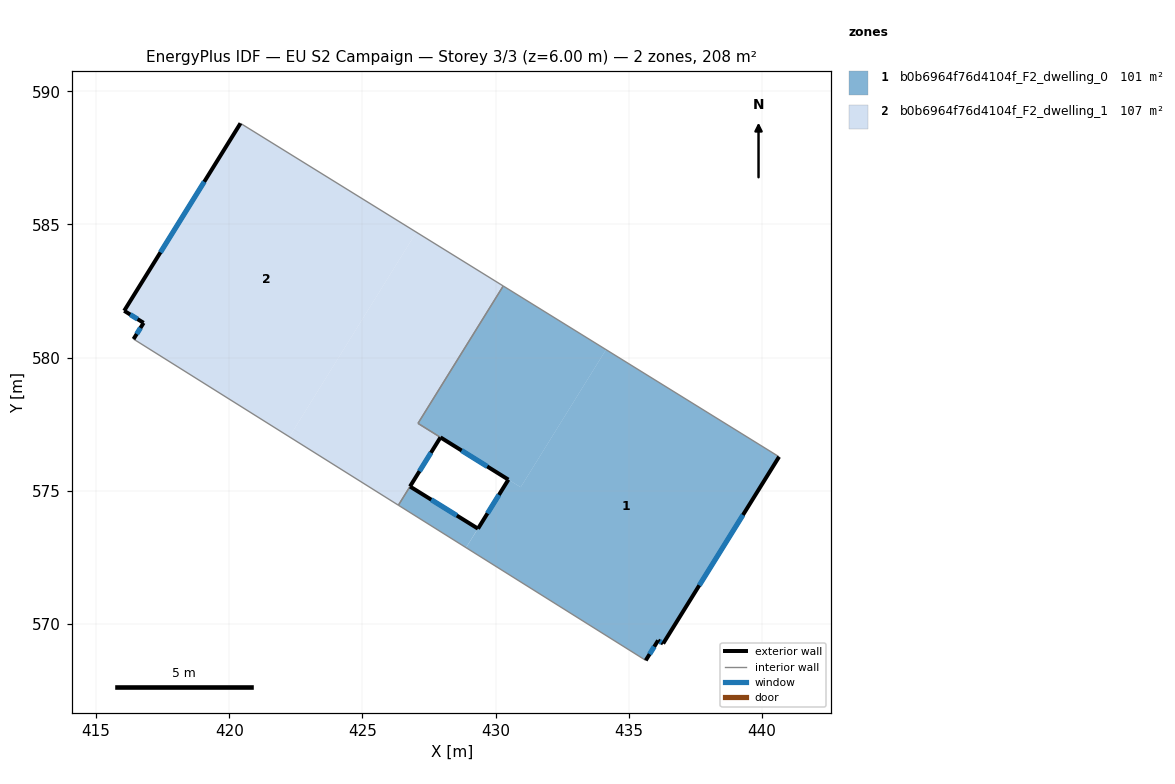
=== STOREY PLAN SPEC (per zone: floor XY polygon, exterior-wall plan segments, windows/doors) ===
zone 1: b0b6964f76d4104f_F2_dwelling_0  (101.1 m²)
  floor: (440.64, 576.28) (436.29, 569.27) (436.10, 569.39) (435.63, 568.64) (428.89, 572.87) (429.08, 573.18) (429.34, 573.58) (430.48, 575.42) (430.94, 575.14) (434.14, 580.30)
  floor: (434.14, 580.30) (430.94, 575.14) (430.19, 575.60) (427.08, 577.54) (430.28, 582.69)
  floor: (429.33, 573.59) (428.89, 572.87) (426.35, 574.46) (426.79, 575.16)
  exterior wall: (430.48, 575.42) – (429.34, 573.58)  [2.2 m]
    window: (430.12, 574.85) – (429.69, 574.16)  [0.9 m²]
  exterior wall: (436.29, 569.27) – (440.64, 576.28)  [8.3 m]
    window: (437.64, 571.46) – (439.28, 574.10)  [3.5 m²]
  exterior wall: (436.10, 569.39) – (436.29, 569.27)  [0.2 m]
    window: (436.16, 569.35) – (436.23, 569.31)  [0.1 m²]
  exterior wall: (435.63, 568.64) – (436.10, 569.39)  [0.9 m]
    window: (435.78, 568.87) – (435.95, 569.16)  [0.4 m²]
  exterior wall: (429.34, 573.58) – (426.79, 575.16)  [3.0 m]
    window: (428.54, 574.08) – (427.58, 574.67)  [1.3 m²]
  exterior wall: (427.93, 577.01) – (430.48, 575.42)  [3.0 m]
    window: (428.72, 576.52) – (429.68, 575.92)  [1.3 m²]
  interior walls: 5
zone 2: b0b6964f76d4104f_F2_dwelling_1  (107.1 m²)
  floor: (430.28, 582.69) (427.08, 577.53) (427.93, 577.01) (426.35, 574.46) (422.26, 577.03) (427.02, 584.71)
  floor: (427.02, 584.71) (422.26, 577.03) (416.41, 580.70) (416.79, 581.31) (416.06, 581.76) (420.42, 588.80)
  exterior wall: (416.79, 581.31) – (416.41, 580.70)  [0.7 m]
    window: (416.67, 581.12) – (416.53, 580.89)  [0.3 m²]
  exterior wall: (416.06, 581.76) – (416.79, 581.31)  [0.9 m]
    window: (416.28, 581.62) – (416.56, 581.45)  [0.4 m²]
  exterior wall: (420.42, 588.80) – (416.06, 581.76)  [8.3 m]
    window: (419.06, 586.60) – (417.42, 583.95)  [3.5 m²]
  exterior wall: (426.78, 575.17) – (427.93, 577.01)  [2.2 m]
    window: (427.14, 575.74) – (427.57, 576.43)  [0.9 m²]
  interior walls: 5

=== DERIVED (storey summary) ===
Building: EU S2 Campaign
Storey: 3 of 3  (floor level z = 6.00 m)
Storey gross floor area: 208.1 m²
Zones on this storey: 2
  - b0b6964f76d4104f_F2_dwelling_0: floor 101.1 m²; exterior wall 17.5 m (52.6 m²); 6 window(s) 7.5 m²; WWR 14.2%
  - b0b6964f76d4104f_F2_dwelling_1: floor 107.1 m²; exterior wall 12.0 m (36.1 m²); 4 window(s) 5.1 m²; WWR 14.2%
Zone adjacency (shared interzone walls):
  - b0b6964f76d4104f_F2_dwelling_0 ↔ b0b6964f76d4104f_F2_dwelling_1